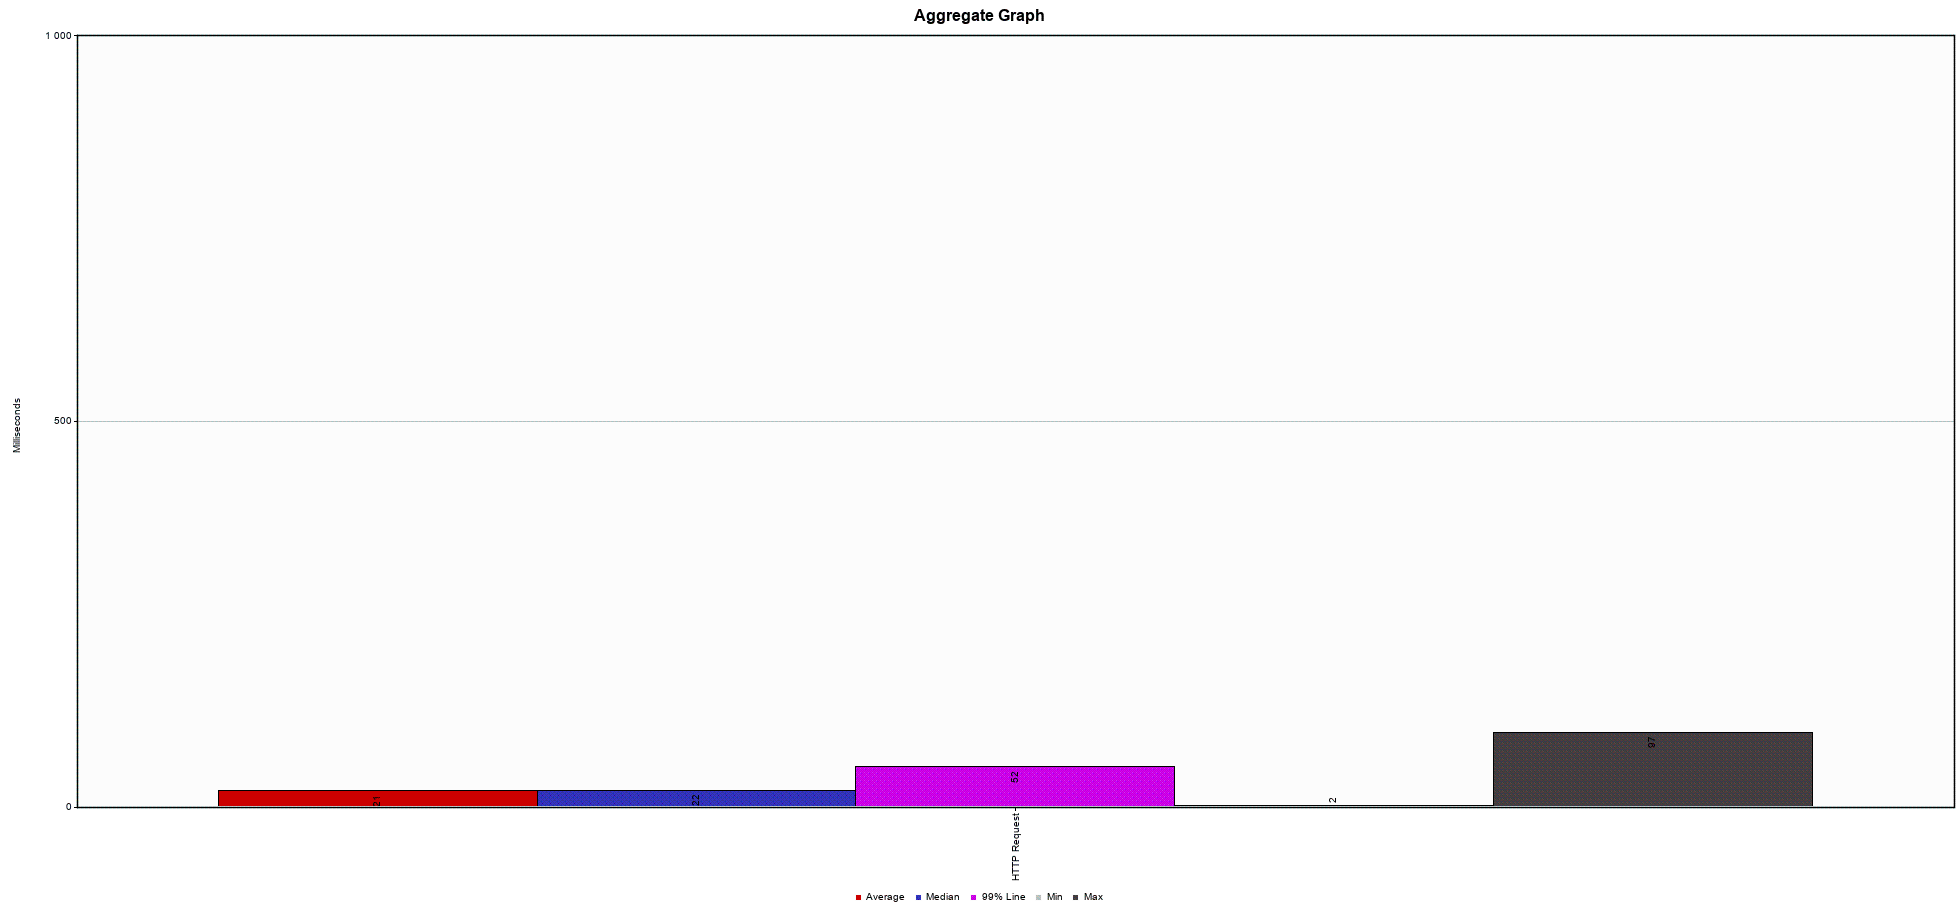

The table this chart was drawn from, first rows:
Label, # Samples, Average, Median, 90% Line, 95% Line, 99% Line, Min, Max, Error %, Throughput, Received KB/sec, Sent KB/sec
HTTP Request, 10000, 21, 22, 34, 38, 52, 2, 97, 0,000%, 492,68365, 74,47, 944,95
TOTAL, 10000, 21, 22, 34, 38, 52, 2, 97, 0,000%, 492,68365, 74,47, 944,95
